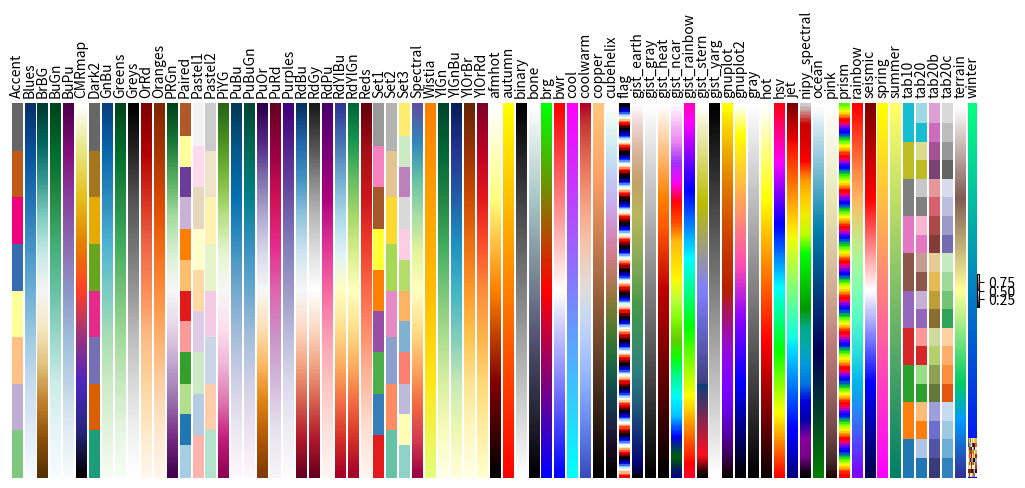

This figure's Python source: (Note: this script raises an exception after producing the figure.)
#!/usr/bin/env python
# coding: utf-8

# Matplotlib: show colormaps
# ======================================================================
#
# Show Matplotlib colormaps


#!python
from pylab import *
from numpy import outer
import matplotlib
import matplotlib.colors as col
import matplotlib.cm as cm
import matplotlib.pyplot as plt
import numpy as np

rc('text', usetex=False)
a = outer(arange(0, 1, 0.01), ones(10))
figure(figsize=(10, 5))
subplots_adjust(top=0.8, bottom=0.05, left=0.01, right=0.99)
maps = [m for m in cm.datad if not m.endswith("_r")]
maps.sort()
l = len(maps) + 1
for i, m in enumerate(maps):
    subplot(1, l, i + 1)
    axis("off")
    imshow(a, aspect='auto', cmap=get_cmap(m), origin="lower")
    title(m, rotation=90, fontsize=10)
savefig("colormaps.png", dpi=100, facecolor='gray')


# ![](files/attachments/Matplotlib_Show_colormaps/colormaps3.png)
#
# But, what if I think those colormaps are ugly? Well, just make your own
# using matplotlib.colors.!LinearSegmentedColormap.
#
# First, create a script that will map the range (0,1) to values in the
# RGB spectrum. In this dictionary, you will have a series of tuples for
# each color 'red', 'green', and 'blue'. The first elements in each of
# these color series needs to be ordered from 0 to 1, with arbitrary
# spacing inbetween. Now, consider (0.5, 1.0, 0.7) in the 'red' series
# below. This tuple says that at 0.5 in the range from (0,1) , interpolate
# from below to 1.0, and above from 0.7. Often, the second two values in
# each tuple will be the same, but using diferent values is helpful for
# putting breaks in your colormap. This is easier understand than might
# sound, as demonstrated by this simple script:


cdict = {'red': ((0.0, 0.0, 0.0),
                 (0.5, 1.0, 0.7),
                 (1.0, 1.0, 1.0)),
         'green': ((0.0, 0.0, 0.0),
                   (0.5, 1.0, 0.0),
                   (1.0, 1.0, 1.0)),
         'blue': ((0.0, 0.0, 0.0),
                  (0.5, 1.0, 0.0),
                  (1.0, 0.5, 1.0))}
my_cmap = matplotlib.colors.LinearSegmentedColormap('my_colormap', cdict, 256)
pcolor(rand(10, 10), cmap=my_cmap)
colorbar()


# ![](files/attachments/Matplotlib_Show_colormaps/cmap_example.png)
#
# As you see, the colormap has a break halfway through. Please use this
# new power responsibly.
#
# Here a slightly modified version of the above code which allows for
# displaying a selection of the pre-defined colormaps as well as
# self-created registered colormaps. Note that the cmap\_d dictionary in
# the cm module is not documented. The choice of indexed colors in
# discrete\_cmap is somewhat haphazardous...


"""Python colormaps demo

includes:
examples for registering own color maps
utility for showing all or selected named colormaps including self-defined ones"""


def register_own_cmaps():
    """define two example colormaps as segmented lists and register them"""
    # a good guide for choosing colors is provided at
    # http://geography.uoregon.edu/datagraphics/color_scales.htm
    #
    # example 1:
    # create own colormap from purple, blue, green, orange to red
    # cdict contains a tuple structure for 'red', 'green', and 'blue'.
    # Each color has a list of (x,y0,y1) tuples, where
    # x defines the "index" in the colormap (range 0..1), y0 is the
    # color value (0..1) left of x, and y1 the color value right of x.
    # The LinearSegmentedColormap method will linearly interpolate between
    # (x[i],y1) and (x[i+1],y0)
    # The gamma value denotes a "gamma curve" value which adjusts the brightness
    # at the bottom and top of the colormap. According to matlab documentation
    # this means:
    # colormap values are modified as c^gamma, where gamma is (1-beta) for
    # beta>0 and 1/(1+beta) for beta<=0
    cdict = {'red': ((0.0, 0.0, 0.0),
                     (0.3, 0.5, 0.5),
                     (0.6, 0.7, 0.7),
                     (0.9, 0.8, 0.8),
                     (1.0, 0.8, 0.8)),
             'green': ((0.0, 0.0, 0.0),
                       (0.3, 0.8, 0.8),
                       (0.6, 0.7, 0.7),
                       (0.9, 0.0, 0.0),
                       (1.0, 0.7, 0.7)),
             'blue': ((0.0, 1.0, 1.0),
                      (0.3, 1.0, 1.0),
                      (0.6, 0.0, 0.0),
                      (0.9, 0.0, 0.0),
                      (1.0, 1.0, 1.0))}
    cmap1 = col.LinearSegmentedColormap(
        'my_colormap', cdict, N=256, gamma=0.75)
    cm.register_cmap(name='own1', cmap=cmap1)

    # example 2: use the "fromList() method
    startcolor = '#586323'  # a dark olive
    midcolor = '#fcffc9'    # a bright yellow
    endcolor = '#bd2309'    # medium dark red
    cmap2 = col.LinearSegmentedColormap.from_list(
        'own2', [startcolor, midcolor, endcolor])
    # extra arguments are N=256, gamma=1.0
    cm.register_cmap(cmap=cmap2)
    # we can skip name here as it was already defined


def discrete_cmap(N=8):
    """create a colormap with N (N<15) discrete colors and register it"""
    # define individual colors as hex values
    cpool = ['#bd2309', '#bbb12d', '#1480fa', '#14fa2f', '#000000',
             '#faf214', '#2edfea', '#ea2ec4', '#ea2e40', '#cdcdcd',
             '#577a4d', '#2e46c0', '#f59422', '#219774', '#8086d9']
    cmap3 = col.ListedColormap(cpool[0:N], 'indexed')
    cm.register_cmap(cmap=cmap3)


def show_cmaps(names=None):
    """display all colormaps included in the names list. If names is None, all
defined colormaps will be shown."""
    # base code from http://www.scipy.org/Cookbook/Matplotlib/Show_colormaps
    matplotlib.rc('text', usetex=False)
    a = np.outer(np.arange(0, 1, 0.01), np.ones(10))   # pseudo image data
    f = plt.figure(figsize=(10, 5))
    f.subplots_adjust(top=0.8, bottom=0.05, left=0.01, right=0.99)
    # get list of all colormap names
    # this only obtains names of built-in colormaps:
    maps = [m for m in cm.datad if not m.endswith("_r")]
    # use undocumented cmap_d dictionary instead
    maps = [m for m in cm.cmap_d if not m.endswith("_r")]
    maps.sort()
    # determine number of subplots to make
    l = len(maps) + 1
    if names is not None:
        l = len(names)  # assume all names are correct!
    # loop over maps and plot the selected ones
    i = 0
    for m in maps:
        if names is None or m in names:
            i += 1
            ax = plt.subplot(1, l, i)
            ax.axis("off")
            plt.imshow(a, aspect='auto', cmap=cm.get_cmap(m), origin="lower")
            plt.title(m, rotation=90, fontsize=10, verticalalignment='bottom')
    plt.savefig("colormaps.png", dpi=100, facecolor='gray')
    plt.show()


if __name__ == "__main__":
    register_own_cmaps()
    discrete_cmap(8)
    show_cmaps(['indexed', 'Blues', 'OrRd', 'PiYG', 'PuOr',
                'RdYlBu', 'RdYlGn', 'afmhot', 'binary', 'copper',
                'gist_ncar', 'gist_rainbow', 'own1', 'own2'])
